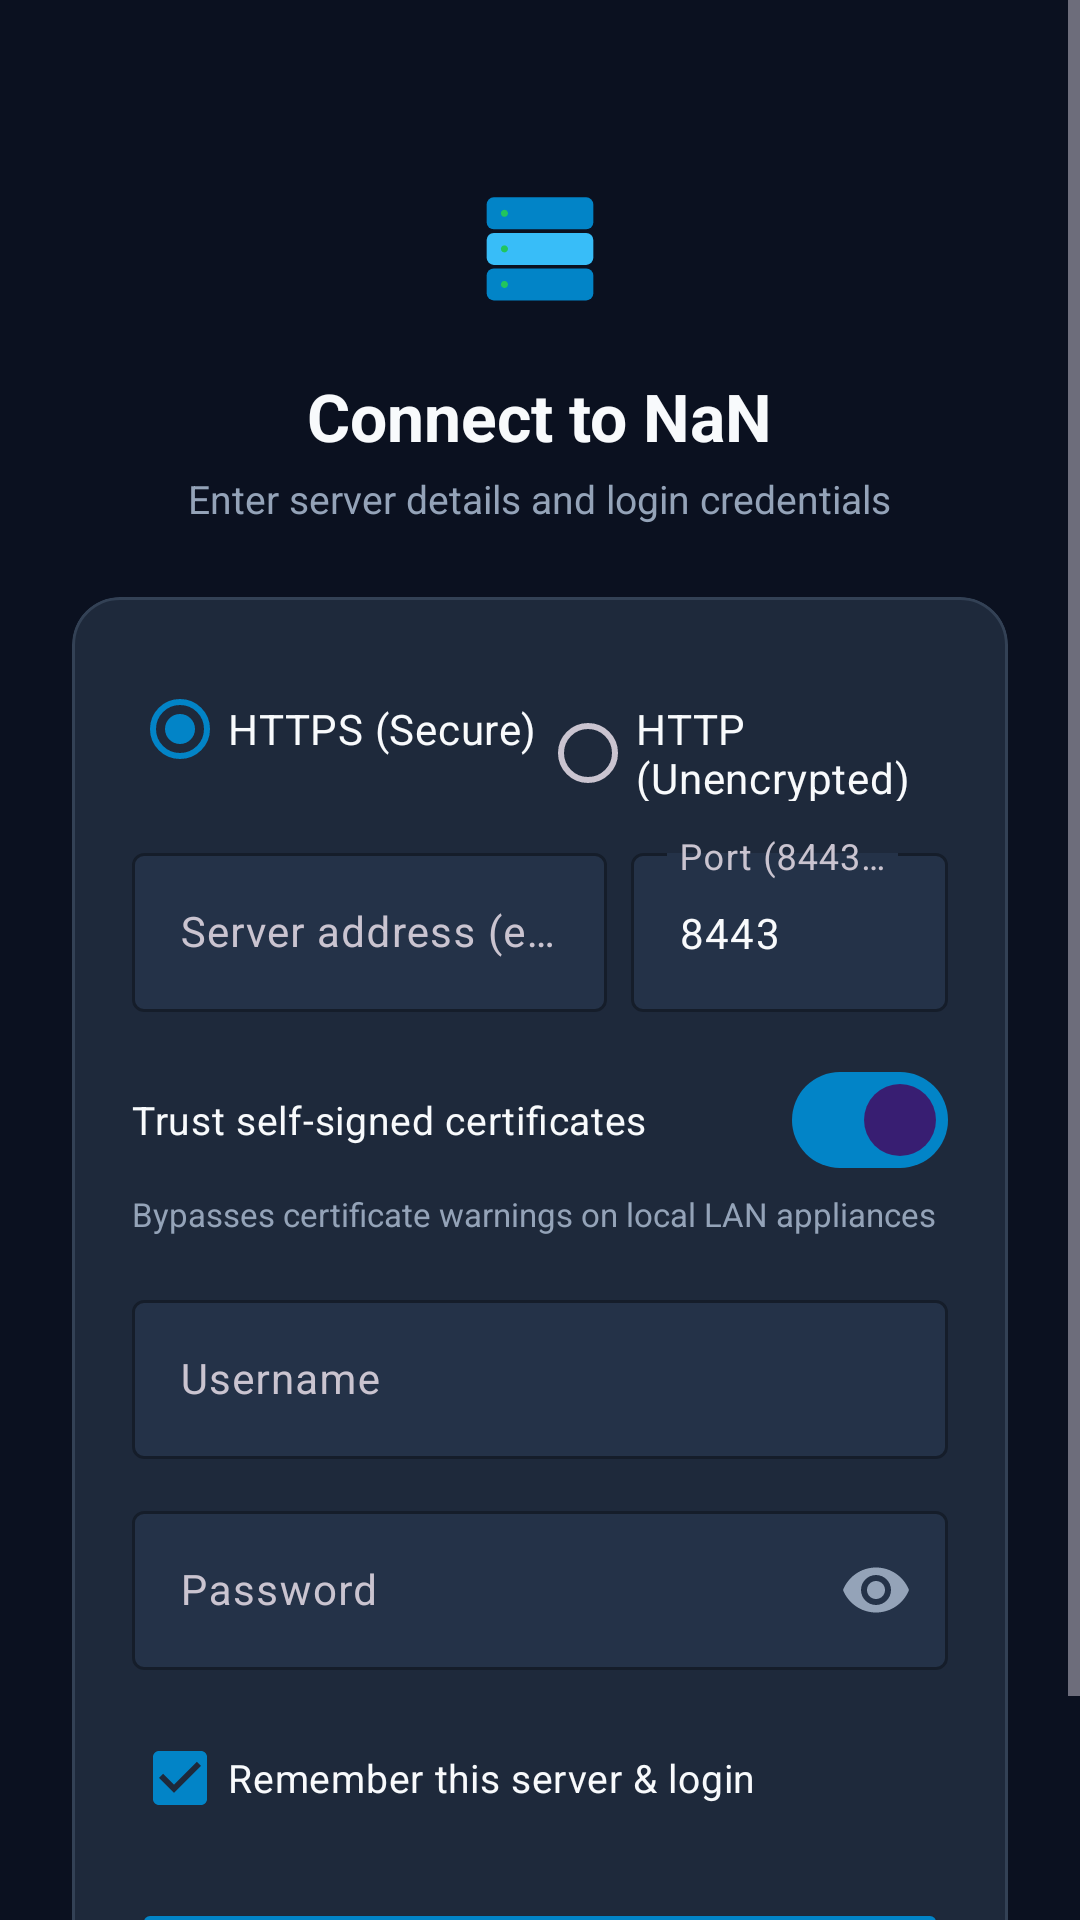

Here is an Android app screen rendered from its layout file. Give the layout XML and the strings, colors and styles it references.
<!-- AndroidManifest.xml: application theme Theme.NaNNAS -->
<!-- res/layout/activity_login.xml -->
<?xml version="1.0" encoding="utf-8"?>
<ScrollView xmlns:android="http://schemas.android.com/apk/res/android"
    xmlns:app="http://schemas.android.com/apk/res-auto"
    android:layout_width="match_parent"
    android:layout_height="match_parent"
    android:background="@color/bg_base"
    android:fillViewport="true">

    <LinearLayout
        android:layout_width="match_parent"
        android:layout_height="wrap_content"
        android:orientation="vertical"
        android:padding="24dp"
        android:gravity="center_horizontal">

        
        <ImageView
            android:layout_width="64dp"
            android:layout_height="64dp"
            android:layout_marginTop="24dp"
            android:src="@drawable/ic_launcher_foreground"
            android:contentDescription="@string/app_name" />

        <TextView
            android:layout_width="wrap_content"
            android:layout_height="wrap_content"
            android:layout_marginTop="12dp"
            android:text="@string/login_title"
            android:textColor="@color/text_primary"
            android:textSize="22sp"
            android:textStyle="bold" />

        <TextView
            android:layout_width="wrap_content"
            android:layout_height="wrap_content"
            android:layout_marginTop="4dp"
            android:text="@string/login_subtitle"
            android:textColor="@color/text_secondary"
            android:textSize="13sp" />

        
        <com.google.android.material.card.MaterialCardView
            android:layout_width="match_parent"
            android:layout_height="wrap_content"
            android:layout_marginTop="24dp"
            app:cardBackgroundColor="@color/bg_surface"
            app:cardCornerRadius="16dp"
            app:strokeColor="@color/border_color"
            app:strokeWidth="1dp"
            app:cardElevation="0dp">

            <LinearLayout
                android:layout_width="match_parent"
                android:layout_height="wrap_content"
                android:orientation="vertical"
                android:padding="20dp">

                
                <RadioGroup
                    android:id="@+id/rgProtocol"
                    android:layout_width="match_parent"
                    android:layout_height="wrap_content"
                    android:orientation="horizontal"
                    android:layout_marginBottom="12dp">

                    <RadioButton
                        android:id="@+id/rbHttps"
                        android:layout_width="0dp"
                        android:layout_height="wrap_content"
                        android:layout_weight="1"
                        android:checked="true"
                        android:text="@string/protocol_https"
                        android:textColor="@color/text_primary" />

                    <RadioButton
                        android:id="@+id/rbHttp"
                        android:layout_width="0dp"
                        android:layout_height="wrap_content"
                        android:layout_weight="1"
                        android:text="@string/protocol_http"
                        android:textColor="@color/text_primary" />
                </RadioGroup>

                
                <LinearLayout
                    android:layout_width="match_parent"
                    android:layout_height="wrap_content"
                    android:orientation="horizontal"
                    android:baselineAligned="false">

                    <com.google.android.material.textfield.TextInputLayout
                        android:id="@+id/tilHost"
                        android:layout_width="0dp"
                        android:layout_height="wrap_content"
                        android:layout_weight="3"
                        android:layout_marginEnd="8dp"
                        android:hint="@string/server_host_hint"
                        app:boxBackgroundColor="@color/bg_surface_elevated"
                        app:boxStrokeColor="@color/accent_primary"
                        app:hintTextColor="@color/accent_light">

                        <com.google.android.material.textfield.TextInputEditText
                            android:id="@+id/etHost"
                            android:layout_width="match_parent"
                            android:layout_height="wrap_content"
                            android:inputType="textUri"
                            android:textColor="@color/text_primary"
                            android:textSize="14sp" />
                    </com.google.android.material.textfield.TextInputLayout>

                    <com.google.android.material.textfield.TextInputLayout
                        android:id="@+id/tilPort"
                        android:layout_width="0dp"
                        android:layout_height="wrap_content"
                        android:layout_weight="2"
                        android:hint="@string/server_port_hint"
                        app:boxBackgroundColor="@color/bg_surface_elevated"
                        app:boxStrokeColor="@color/accent_primary"
                        app:hintTextColor="@color/accent_light">

                        <com.google.android.material.textfield.TextInputEditText
                            android:id="@+id/etPort"
                            android:layout_width="match_parent"
                            android:layout_height="wrap_content"
                            android:inputType="number"
                            android:text="8443"
                            android:textColor="@color/text_primary"
                            android:textSize="14sp" />
                    </com.google.android.material.textfield.TextInputLayout>
                </LinearLayout>

                
                <com.google.android.material.materialswitch.MaterialSwitch
                    android:id="@+id/switchTrustSsl"
                    android:layout_width="match_parent"
                    android:layout_height="wrap_content"
                    android:layout_marginTop="12dp"
                    android:checked="true"
                    android:text="@string/trust_ssl"
                    android:textColor="@color/text_primary"
                    android:textSize="13sp" />

                <TextView
                    android:layout_width="match_parent"
                    android:layout_height="wrap_content"
                    android:text="@string/trust_ssl_hint"
                    android:textColor="@color/text_secondary"
                    android:textSize="11sp"
                    android:layout_marginBottom="16dp" />

                
                <com.google.android.material.textfield.TextInputLayout
                    android:id="@+id/tilUsername"
                    android:layout_width="match_parent"
                    android:layout_height="wrap_content"
                    android:layout_marginBottom="12dp"
                    android:hint="@string/username_hint"
                    app:boxBackgroundColor="@color/bg_surface_elevated"
                    app:boxStrokeColor="@color/accent_primary"
                    app:hintTextColor="@color/accent_light">

                    <com.google.android.material.textfield.TextInputEditText
                        android:id="@+id/etUsername"
                        android:layout_width="match_parent"
                        android:layout_height="wrap_content"
                        android:inputType="textPersonName"
                        android:textColor="@color/text_primary"
                        android:textSize="14sp" />
                </com.google.android.material.textfield.TextInputLayout>

                
                <com.google.android.material.textfield.TextInputLayout
                    android:id="@+id/tilPassword"
                    android:layout_width="match_parent"
                    android:layout_height="wrap_content"
                    android:layout_marginBottom="12dp"
                    android:hint="@string/password_hint"
                    app:boxBackgroundColor="@color/bg_surface_elevated"
                    app:boxStrokeColor="@color/accent_primary"
                    app:hintTextColor="@color/accent_light"
                    app:passwordToggleEnabled="true"
                    app:passwordToggleTint="@color/text_secondary">

                    <com.google.android.material.textfield.TextInputEditText
                        android:id="@+id/etPassword"
                        android:layout_width="match_parent"
                        android:layout_height="wrap_content"
                        android:inputType="textPassword"
                        android:textColor="@color/text_primary"
                        android:textSize="14sp" />
                </com.google.android.material.textfield.TextInputLayout>

                
                <CheckBox
                    android:id="@+id/cbRemember"
                    android:layout_width="match_parent"
                    android:layout_height="wrap_content"
                    android:checked="true"
                    android:text="@string/remember_server"
                    android:textColor="@color/text_primary"
                    android:textSize="13sp"
                    android:layout_marginBottom="16dp" />

                
                <TextView
                    android:id="@+id/tvError"
                    android:layout_width="match_parent"
                    android:layout_height="wrap_content"
                    android:textColor="@color/color_error"
                    android:textSize="12sp"
                    android:visibility="gone"
                    android:layout_marginBottom="12dp" />

                
                <Button
                    android:id="@+id/btnConnect"
                    android:layout_width="match_parent"
                    android:layout_height="48dp"
                    android:text="@string/btn_connect"
                    android:textSize="15sp"
                    android:textStyle="bold"
                    android:backgroundTint="@color/accent_primary"
                    android:textColor="@color/text_primary" />

                
                <ProgressBar
                    android:id="@+id/progressBar"
                    android:layout_width="wrap_content"
                    android:layout_height="wrap_content"
                    android:layout_gravity="center"
                    android:layout_marginTop="12dp"
                    android:visibility="gone" />

            </LinearLayout>
        </com.google.android.material.card.MaterialCardView>

    </LinearLayout>
</ScrollView>
<!-- resources referenced by this layout -->
<resources>
  <color name="accent_light">#38BDF8</color>
  <color name="accent_primary">#0284C7</color>
  <color name="bg_base">#0B1120</color>
  <color name="bg_surface">#1E293B</color>
  <color name="bg_surface_elevated">#243248</color>
  <color name="border_color">#334155</color>
  <color name="color_error">#EF4444</color>
  <color name="text_primary">#F8FAFC</color>
  <color name="text_secondary">#94A3B8</color>
  <!-- drawable ic_launcher_foreground (drawable) -->
  <?xml version="1.0" encoding="utf-8"?>
  <vector xmlns:android="http://schemas.android.com/apk/res/android"
      android:width="108dp"
      android:height="108dp"
      android:viewportWidth="108"
      android:viewportHeight="108">
      
      <path
          android:fillColor="#0284C7"
          android:pathData="M28,30 h52 a4,4 0 0,1 4,4 v10 a4,4 0 0,1 -4,4 h-52 a4,4 0 0,1 -4,-4 v-10 a4,4 0 0,1 4,-4 z"/>
      <path
          android:fillColor="#22C55E"
          android:pathData="M34,37 a2,2 0 1,0 0.001,0 z"/>
      <path
          android:fillColor="#38BDF8"
          android:pathData="M28,50 h52 a4,4 0 0,1 4,4 v10 a4,4 0 0,1 -4,4 h-52 a4,4 0 0,1 -4,-4 v-10 a4,4 0 0,1 4,-4 z"/>
      <path
          android:fillColor="#22C55E"
          android:pathData="M34,57 a2,2 0 1,0 0.001,0 z"/>
      <path
          android:fillColor="#0284C7"
          android:pathData="M28,70 h52 a4,4 0 0,1 4,4 v10 a4,4 0 0,1 -4,4 h-52 a4,4 0 0,1 -4,-4 v-10 a4,4 0 0,1 4,-4 z"/>
      <path
          android:fillColor="#22C55E"
          android:pathData="M34,77 a2,2 0 1,0 0.001,0 z"/>
  </vector>
  <string name="app_name">NaN NAS</string>
  <string name="btn_connect">Connect &amp; Login</string>
  <string name="login_subtitle">Enter server details and login credentials</string>
  <string name="login_title">Connect to NaN</string>
  <string name="password_hint">Password</string>
  <string name="protocol_http">HTTP (Unencrypted)</string>
  <string name="protocol_https">HTTPS (Secure)</string>
  <string name="remember_server">Remember this server &amp; login</string>
  <string name="server_host_hint">Server address (e.g. 192.168.27.23)</string>
  <string name="server_port_hint">Port (8443 for HTTPS, 8080 for HTTP)</string>
  <string name="trust_ssl">Trust self-signed certificates</string>
  <string name="trust_ssl_hint">Bypasses certificate warnings on local LAN appliances</string>
  <string name="username_hint">Username</string>
  <style name="Theme.NaNNAS" parent="Theme.Material3.Dark.NoActionBar">
          <item name="android:statusBarColor">@color/bg_base</item>
          <item name="android:navigationBarColor">@color/bg_base</item>
          <item name="android:windowBackground">@color/bg_base</item>
          <item name="colorPrimary">@color/accent_primary</item>
          <item name="colorSecondary">@color/accent_light</item>
      </style>
</resources>
